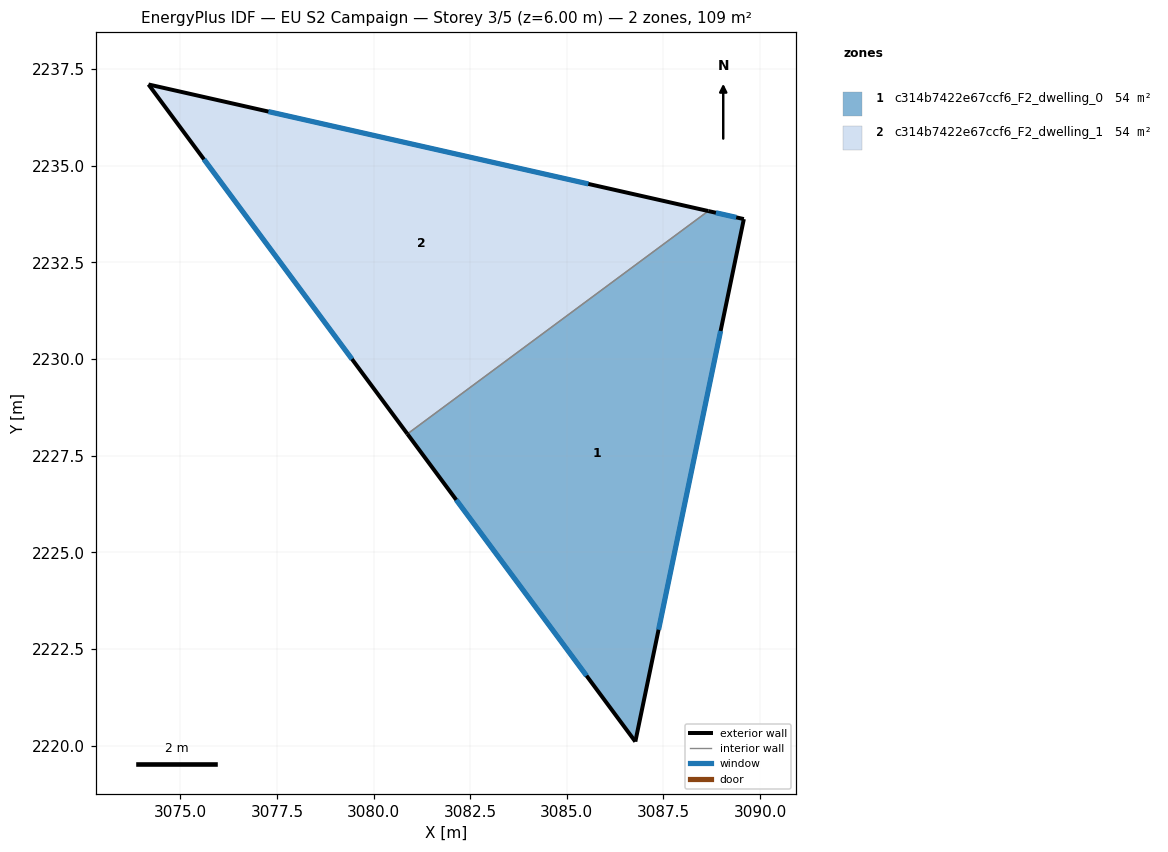
=== STOREY PLAN SPEC (per zone: floor XY polygon, exterior-wall plan segments, windows/doors) ===
zone 1: c314b7422e67ccf6_F2_dwelling_0  (54.5 m²)
  floor: (3089.58, 2233.62) (3086.77, 2220.10) (3080.88, 2228.06) (3088.66, 2233.83)
  exterior wall: (3089.58, 2233.62) – (3088.66, 2233.83)  [0.9 m]
    window: (3089.38, 2233.66) – (3088.86, 2233.78)  [0.9 m²]
  exterior wall: (3086.77, 2220.10) – (3089.58, 2233.62)  [13.8 m]
    window: (3087.37, 2223.00) – (3088.98, 2230.72)  [13.5 m²]
  exterior wall: (3080.88, 2228.06) – (3086.77, 2220.10)  [9.9 m]
    window: (3082.14, 2226.36) – (3085.51, 2221.81)  [9.7 m²]
  interior walls: 1
zone 2: c314b7422e67ccf6_F2_dwelling_1  (54.5 m²)
  floor: (3088.66, 2233.83) (3080.88, 2228.06) (3074.18, 2237.10)
  exterior wall: (3074.18, 2237.10) – (3080.88, 2228.06)  [11.3 m]
    window: (3075.61, 2235.16) – (3079.44, 2230.00)  [11.0 m²]
  exterior wall: (3088.66, 2233.83) – (3074.18, 2237.10)  [14.8 m]
    window: (3085.56, 2234.53) – (3077.28, 2236.40)  [14.6 m²]
  interior walls: 1

=== DERIVED (storey summary) ===
Building: EU S2 Campaign
Storey: 3 of 5  (floor level z = 6.00 m)
Storey gross floor area: 109.0 m²
Zones on this storey: 2
  - c314b7422e67ccf6_F2_dwelling_0: floor 54.5 m²; exterior wall 24.7 m (74.0 m²); 3 window(s) 24.2 m²; WWR 32.7%
  - c314b7422e67ccf6_F2_dwelling_1: floor 54.5 m²; exterior wall 26.1 m (78.3 m²); 2 window(s) 25.6 m²; WWR 32.7%
Zone adjacency (shared interzone walls):
  - c314b7422e67ccf6_F2_dwelling_0 ↔ c314b7422e67ccf6_F2_dwelling_1